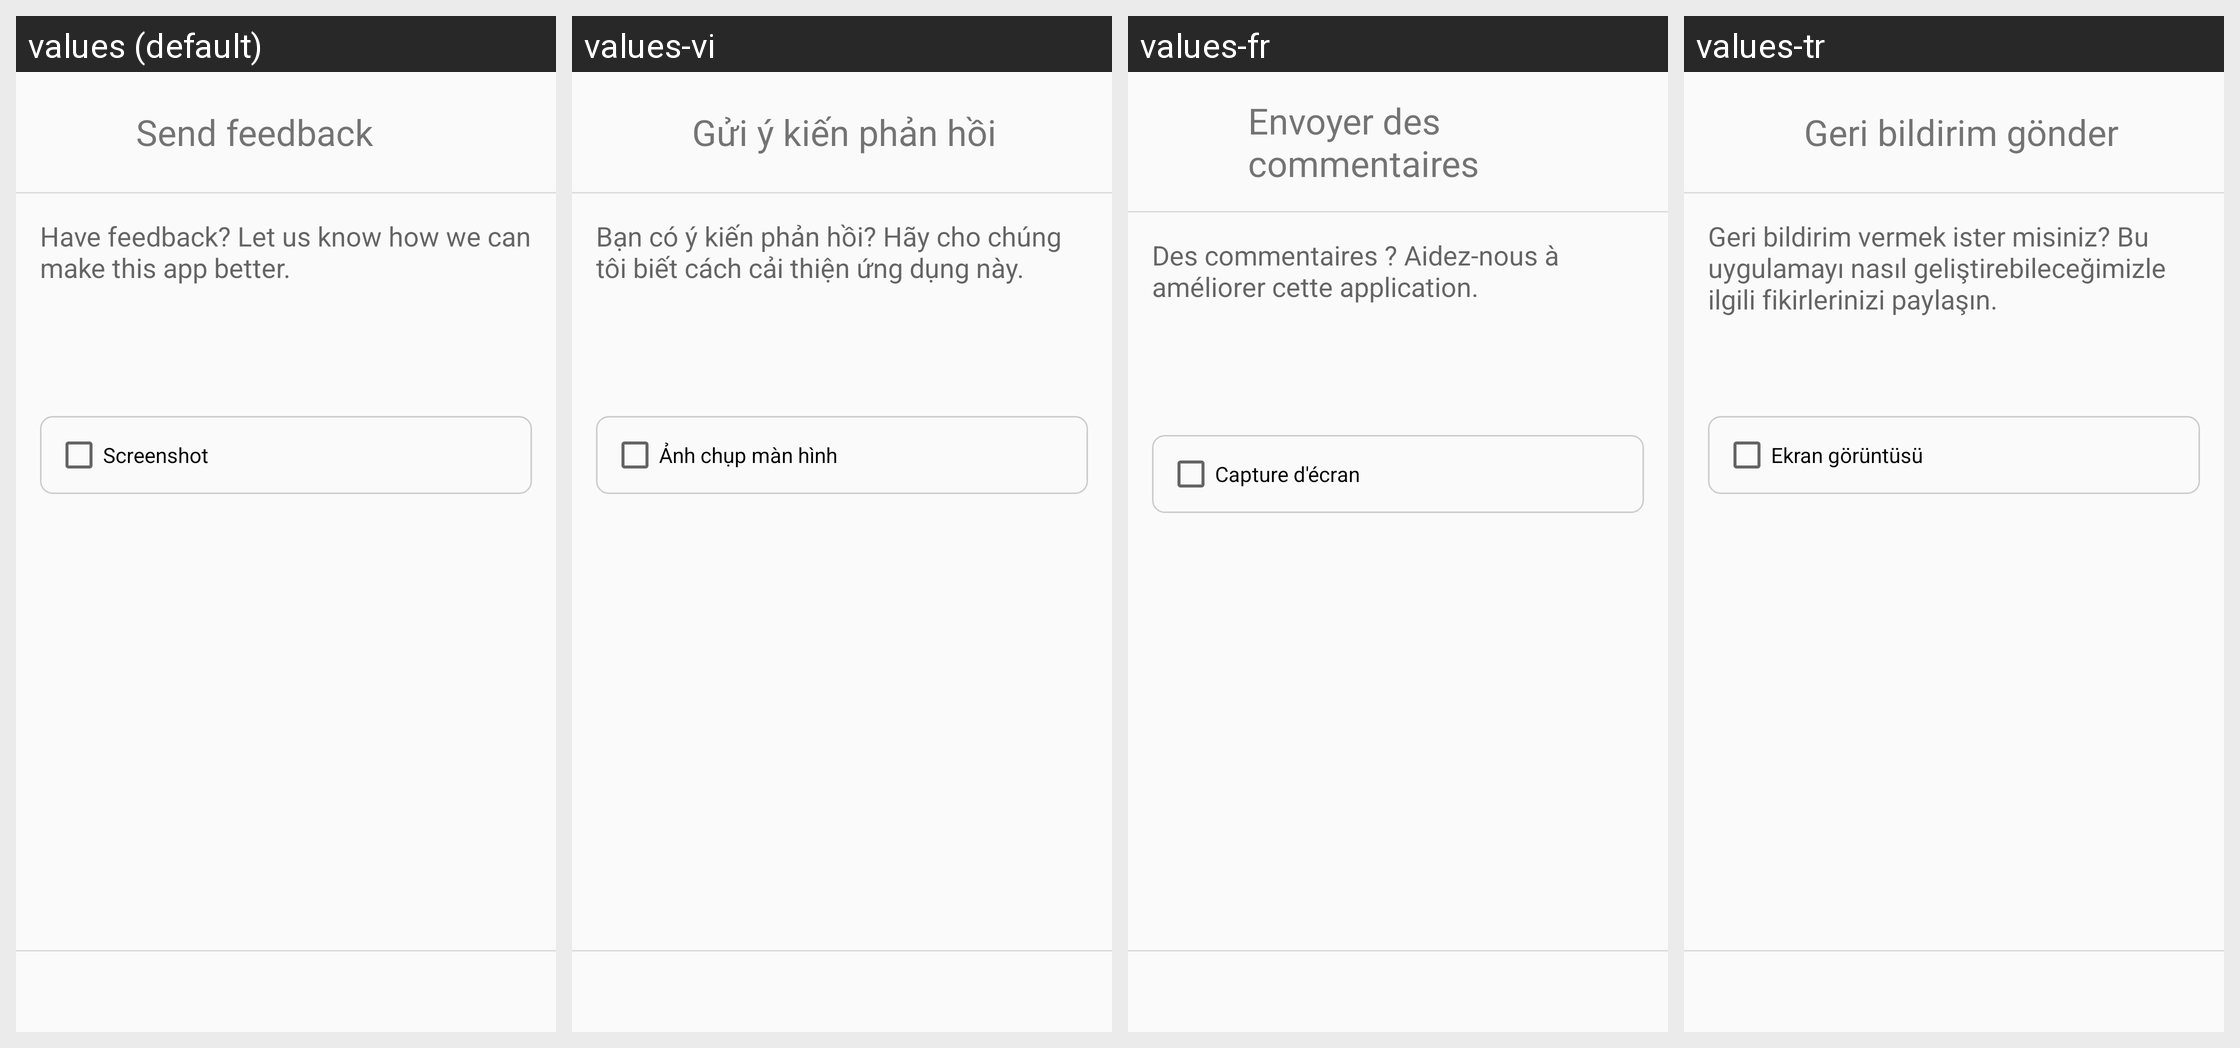

Strings drawn on this Android screen and how each of the app's shown locales translates them:
Android screen res/layout/activity_feedback.xml rendered under 4 locales, left to right: values (default), values-vi, values-fr, values-tr. Device: Nexus 5 (rendered at 1080×1920; each locale shown at half size, 540×960, under a caption strip naming it); theme Theme.AppCompat.Light.NoActionBar.
Other locales in the repository, not shown: values-de, values-en-rGB, values-es, values-hi, values-in, values-it, values-iw, values-ja, values-ko, values-nl, values-pl, values-pt-rBR, values-ru, values-th, values-uk, values-zh-rTW.
Strings drawn on this screen, with the default value and each locale's value (text and hints the layout hard-codes, and strings that could not be matched under every locale, appear in the picture but are not listed):

send_feedback
  values: Send feedback
  values-vi: Gửi ý kiến phản hồi
  values-fr: Envoyer des commentaires
  values-tr: Geri bildirim gönder

feedback_text_hint
  values: Have feedback? Let us know how we can make this app better.
  values-vi: Bạn có ý kiến phản hồi? Hãy cho chúng tôi biết cách cải thiện ứng dụng này.
  values-fr: Des commentaires ? Aidez-nous à améliorer cette application.
  values-tr: Geri bildirim vermek ister misiniz? Bu uygulamayı nasıl geliştirebileceğimizle ilgili fikirlerinizi paylaşın.

screenshot
  values: Screenshot
  values-vi: Ảnh chụp màn hình
  values-fr: Capture d'écran
  values-tr: Ekran görüntüsü
